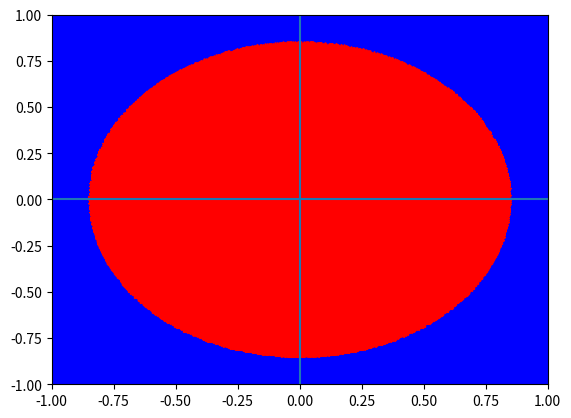

Write the Python code that produced this figure.
# h) - dokumenteringen finns länst ner
import random as rnd
import matplotlib.pyplot as plt

#Antalet punker som ska simuleras
antal = 200000
#En start variabel som används för att skriva ut hur många punkter som ligger inom cirkeln.
cirkelantal = 0
#Radie för cirkeln
cirkelradie = 0.7

#En variabel där jag sparar en list med alla x-kordinater som ligger utanför cirkeln
xutan=[]
#En variabel där jag sparar en list med alla y-kordinater som ligger utanför cirkeln
yutan=[]

#En variabel där jag sparar en list med alla x-kordinater som ligger innanför cirkeln
xinnan=[]
#En variabel där jag sparar en list med alla y-kordinater som ligger innanför cirkeln
yinnan=[]

#En for sats som har variabeln "antal" där du kan skriva in hur många punkter som ska simuleras.
for i in range(antal):
  #Både generator variablerna generar ett värde mellan -1 och 1 på både x och y ledet. 
    generatorx = rnd.uniform(-1,1)
    generatory = rnd.uniform(-1,1)
    #Här kollar jag om punkten är <= cirkelns radie som är 1 och om punkten är det så innebär det att punkten är inom cirkeln.
    if generatorx**2 + generatory**2 <= cirkelradie:
      #Här lägger jag till +1 på cirkelantal variablen för varje gång som punkten som har simulerats är inom cirkeln.
        cirkelantal = cirkelantal + 1
        #Här appendar jag kordinaterna till x och y variablerna som ligger innanför cirkeln och de sparas i form av en lista.
        xinnan.append(generatorx)
        yinnan.append(generatory)
    else:
        #Här appendar jag kordinaterna till x och y som variablerna som ligger utanför cirkeln och de sparas i form av en lista
        xutan.append(generatorx)
        yutan.append(generatory)
    #print(f"punkt {i} är ({generatorx},{generatory})")

#Här räknar jag ut andelen punkter som är innanför cirkeln.
andelen = cirkelantal/antal
#Här multiplicerar jag andelen punkter som är innanför cirkeln med 4 och får då ju mer punkter som simuleras ett värde som liknar π
total = andelen*4

#Här definerar jag maximala y värde på grafen
plt.ylim(-1,1)
#Här definerar jag maximala x värde på grafen
plt.xlim(-1,1)
#Här skapar jag punkterna på grafen som ligger utanför cirkeln med färgen blå
plt.plot(xutan,yutan,'*b')
#Här skapar jag punkterna på grafen som ligger innanför cirkeln med färgen röd
plt.plot(xinnan,yinnan,'*r')
#Här ritar jag upp axlarna till grafen.
plt.axvline(0)
plt.axhline(0)

#Detta användes bara för att se om alla värden appendas rätt till listorna
#print(f"Punkter utanför - x {xutan}")
#print(f"Punkter utanför - y {yutan}")

#print(f"Punkter innanför - x {xinnan}")
#print(f"Punkter innanför - y {yinnan}")


#Här skriver jag ut olika värden
print(f"Antalet punkter i cirkeln är {cirkelantal}")
print(f"Andelen punkter som är i cirkeln är {andelen}")
print(f"Andelen multiplicerat med 4 blir {total}")


#Dokumentering
#Jag har testat med olika radier och den enda skillnaden är att cirkeln antingen skalenligt ökar eller minskar beroende på om man öka eller minskar radien.
#Jag har även testat att minska och höja simuleringen utav punkter och skillnaden blir att cirkeln antingen blir mer fylld eller mer gles beroende på om man ökar eller minskar antal simuleringar. 
